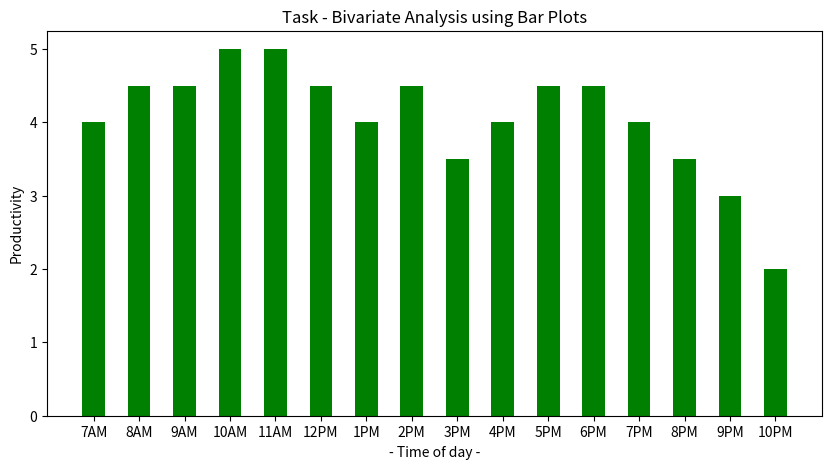

Source code (Python):
import numpy as np
import matplotlib.pyplot as plt

# Creating the dataset
data = {'7AM':4, '8AM':4.5, '9AM':4.5, '10AM':5, '11AM':5, '12PM':4.5, '1PM':4, '2PM':4.5, '3PM':3.5, '4PM':4, '5PM':4.5, '6PM':4.5, '7PM':4, '8PM':3.5, '9PM':3, '10PM':2}
time = list(data.keys())
prod = list(data.values())

fig = plt.figure(figsize = (10, 5))

# creating the bar plot
plt.bar(time, prod, color ='green', width = 0.5)

plt.xlabel("- Time of day -")
plt.ylabel("Productivity")
plt.title("Task - Bivariate Analysis using Bar Plots")
plt.show()